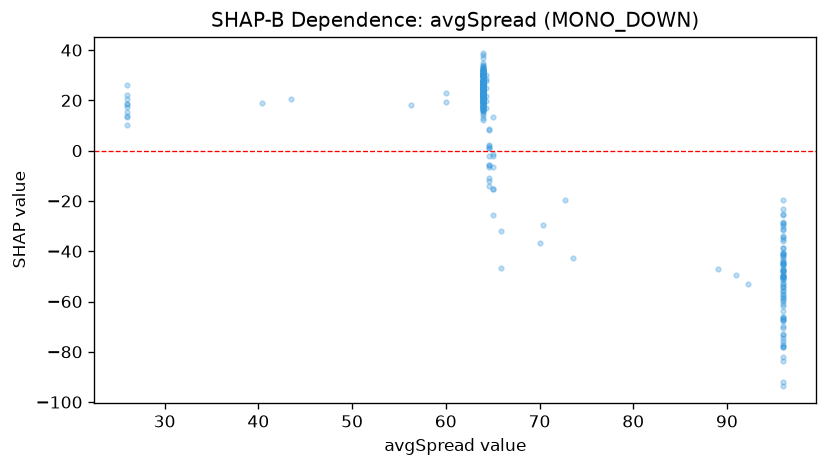

Source data for this figure (header and first rows):
feature_value, shap_value
26.0, 22.02
43.5, 20.46
26.0, 18.55
26.0, 20.43
26.0, 15.21
26.0, 13.7
26.0, 10.17
26.0, 17.42
26.0, 13.3
26.0, 26.22
26.0, 18.57
64.0, 14.31
64.0, 20.31
64.0, 17.52
64.0, 23.47
64.0, 24.44
64.0, 17.3
64.6, -10.87
64.0, 19.11
64.3, 21.92
96.0, -40.73
96.0, -78.21
64.0, 21.97
96.0, -73.07
64.0, 23.63
96.0, -44.88
64.0, 19.16
64.0, 24.65
64.0, 21.95
64.0, 22.55
64.0, 23.77
64.6, 1.069
64.0, 23.32
64.0, 29.22
96.0, -45.5
64.0, 36.66
96.0, -50.21
64.0, 34.25
96.0, -82.01
64.0, 23.12
96.0, -29.08
64.0, 25.06
40.4, 19.1
96.0, -23.28
96.0, -52.9
64.0, 27.04
64.0, 19.18
64.6, -5.653
96.0, -44.43
64.0, 19.94
92.2, -52.84
96.0, -19.54
64.0, 18.4
64.0, 12.89
64.0, 17.73
96.0, -25.16
64.0, 25.88
64.0, 31.94
96.0, -54.48
64.0, 18.8
... 287 more rows
